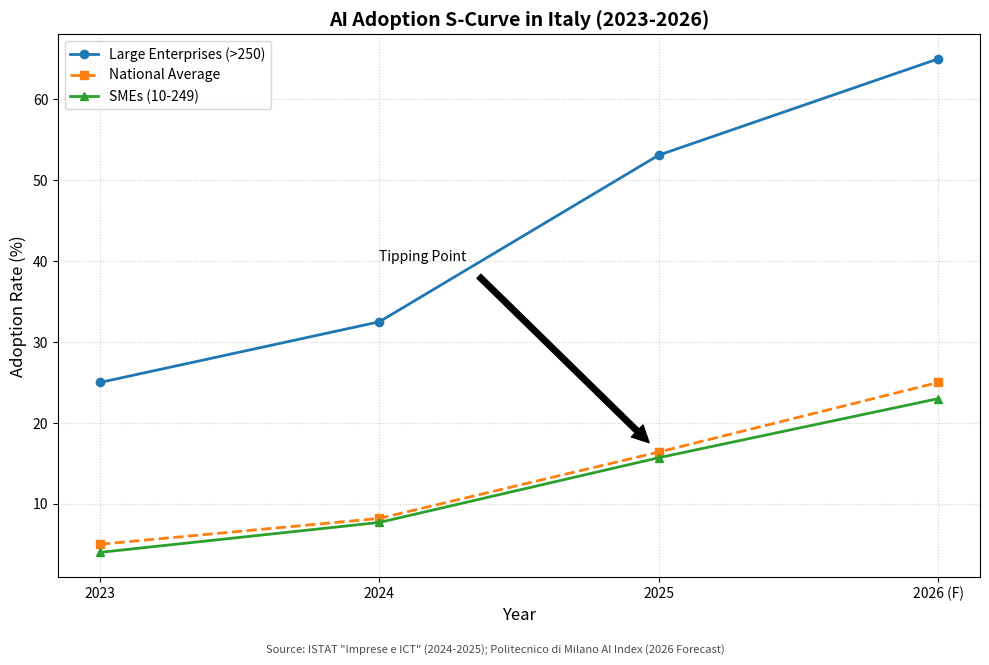
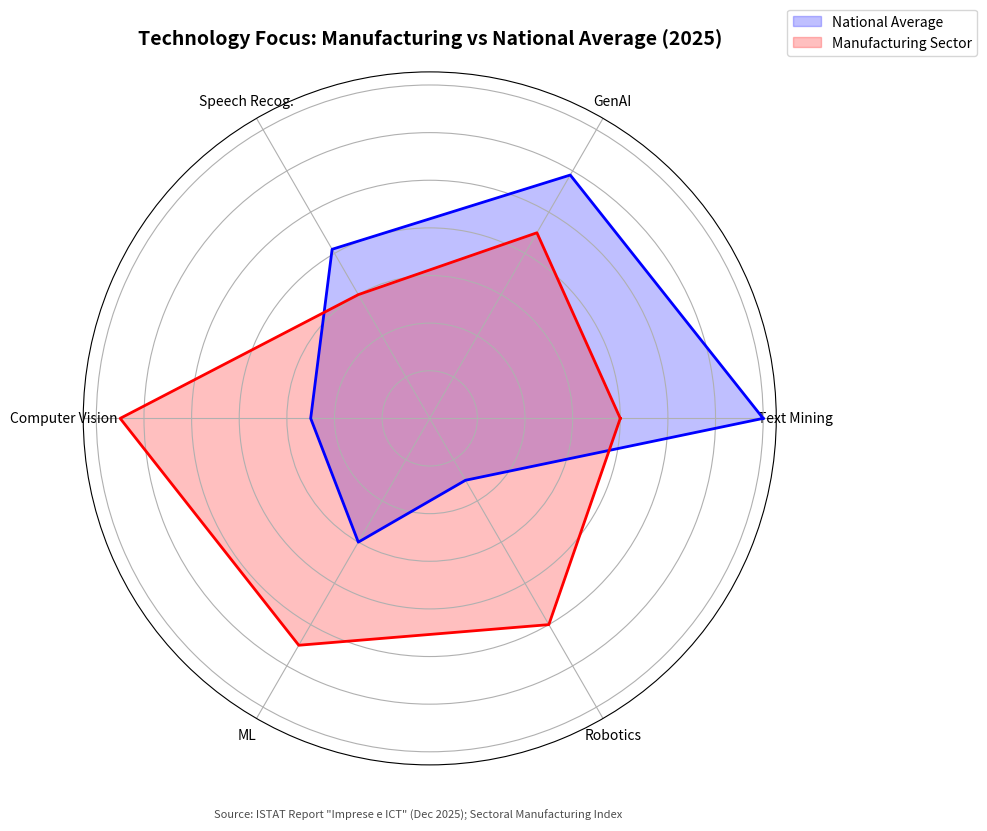
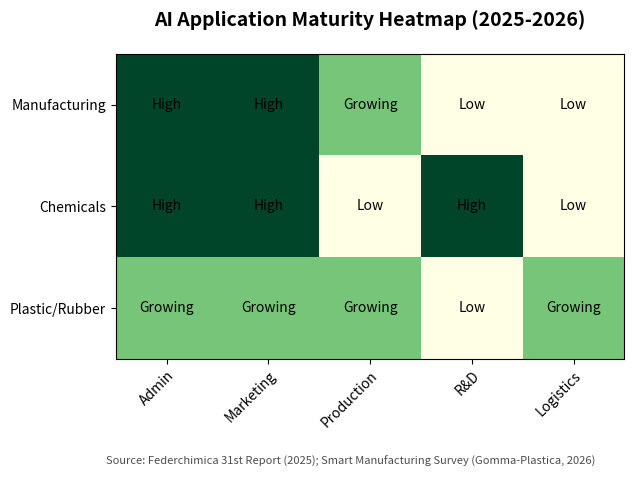

Here is the Python script that generated these plots, in order:
import matplotlib.pyplot as plt
import numpy as np

# Data from ISTAT and Industry Reports (2024-2026 Forecast)
years = ['2023', '2024', '2025', '2026 (F)']
large_ent = [25.0, 32.5, 53.1, 65.0]  # Large Enterprises
national_avg = [5.0, 8.2, 16.4, 25.0] # National Average
smes = [4.0, 7.7, 15.7, 23.0]         # SMEs

# Plot 1: The Adoption S-Curve
plt.figure(figsize=(10, 7))
plt.plot(years, large_ent, marker='o', linewidth=2, label='Large Enterprises (>250)')
plt.plot(years, national_avg, marker='s', linewidth=2, label='National Average', linestyle='--')
plt.plot(years, smes, marker='^', linewidth=2, label='SMEs (10-249)')

plt.title('AI Adoption S-Curve in Italy (2023-2026)', fontsize=14, fontweight='bold')
plt.ylabel('Adoption Rate (%)', fontsize=12)
plt.xlabel('Year', fontsize=12)
plt.grid(True, linestyle=':', alpha=0.6)
plt.legend()
plt.annotate('Tipping Point', xy=('2025', 16.4), xytext=('2024', 40),
             arrowprops=dict(facecolor='black', shrink=0.05), fontsize=10)

# Add Source Citation
plt.figtext(0.5, 0.01, 'Source: ISTAT "Imprese e ICT" (2024-2025); Politecnico di Milano AI Index (2026 Forecast)', 
            ha='center', fontsize=8, style='italic', alpha=0.7)

plt.tight_layout(rect=[0, 0.03, 1, 0.95])
plt.savefig('ai_adoption_scurve.png')
plt.close()

# Plot 2: Technology Distribution Radar Chart
labels = np.array(['Text Mining', 'GenAI', 'Speech Recog.', 'Computer Vision', 'ML', 'Robotics'])
# Industry average vs Manufacturing
industry_avg = [70, 59, 41, 25, 30, 15]
manufacturing = [40, 45, 30, 65, 55, 50]

angles = np.linspace(0, 2 * np.pi, len(labels), endpoint=False).tolist()
industry_avg += industry_avg[:1]
manufacturing += manufacturing[:1]
angles += angles[:1]

fig, ax = plt.subplots(figsize=(9, 9), subplot_kw=dict(polar=True))
ax.fill(angles, industry_avg, color='blue', alpha=0.25, label='National Average')
ax.plot(angles, industry_avg, color='blue', linewidth=2)
ax.fill(angles, manufacturing, color='red', alpha=0.25, label='Manufacturing Sector')
ax.plot(angles, manufacturing, color='red', linewidth=2)

ax.set_yticklabels([])
ax.set_xticks(angles[:-1])
ax.set_xticklabels(labels)
plt.title('Technology Focus: Manufacturing vs National Average (2025)', fontsize=14, fontweight='bold', pad=20)
plt.legend(loc='upper right', bbox_to_anchor=(1.3, 1.1))

# Add Source Citation
plt.figtext(0.5, 0.05, 'Source: ISTAT Report "Imprese e ICT" (Dec 2025); Sectoral Manufacturing Index', 
            ha='center', fontsize=8, style='italic', alpha=0.7)

plt.savefig('ai_tech_radar.png')
plt.close()

# Plot 3: Heatmap of Application Maturity
applications = ['Admin', 'Marketing', 'Production', 'R&D', 'Logistics']
sectors = ['Manufacturing', 'Chemicals', 'Plastic/Rubber']
# 3: High/Saturated, 2: Growing, 1: Experimental/Low
data = np.array([
    [3, 3, 2, 1, 1], # Manufacturing
    [3, 3, 1, 3, 1], # Chemicals
    [2, 2, 2, 1, 2]  # Plastic/Rubber
])

fig, ax = plt.subplots(figsize=(10, 5))
im = ax.imshow(data, cmap='YlGn')

ax.set_xticks(np.arange(len(applications)))
ax.set_yticks(np.arange(len(sectors)))
ax.set_xticklabels(applications)
ax.set_yticklabels(sectors)

plt.setp(ax.get_xticklabels(), rotation=45, ha="right", rotation_mode="anchor")

# Add text annotations
for i in range(len(sectors)):
    for j in range(len(applications)):
        val = data[i, j]
        label = "High" if val == 3 else "Growing" if val == 2 else "Low"
        text = ax.text(j, i, label, ha="center", va="center", color="black")

ax.set_title("AI Application Maturity Heatmap (2025-2026)", fontsize=14, fontweight='bold', pad=20)

# Add Source Citation
plt.figtext(0.5, 0.01, 'Source: Federchimica 31st Report (2025); Smart Manufacturing Survey (Gomma-Plastica, 2026)', 
            ha='center', fontsize=8, style='italic', alpha=0.7)

fig.tight_layout(rect=[0, 0.05, 1, 0.95])
plt.savefig('ai_application_heatmap.png')
plt.close()

print("Charts generated successfully: scurve, radar, and heatmap.")
